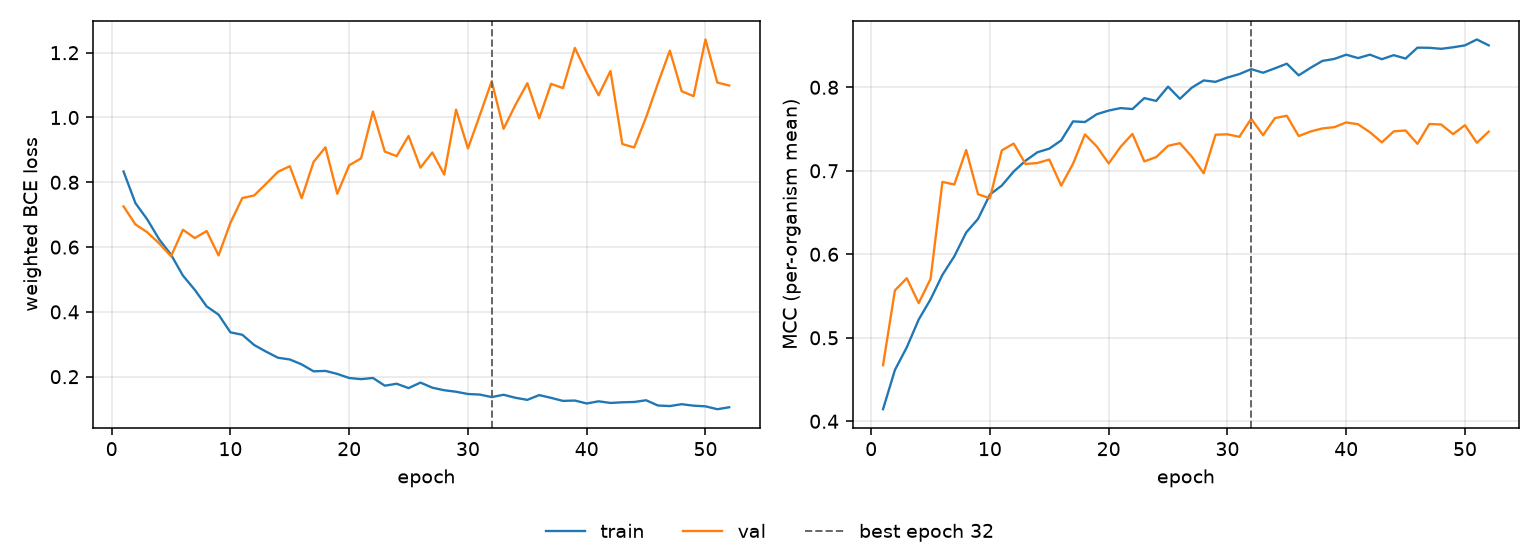

The table this chart was drawn from, first rows:
epoch, tr_loss, vl_loss, tr_mcc, vl_mcc, is_best
1, 0.8333, 0.7256, 0.4145, 0.4672, False
2, 0.7358, 0.6701, 0.4615, 0.5568, False
3, 0.6852, 0.6457, 0.4886, 0.5713, False
4, 0.624, 0.6114, 0.5218, 0.5415, False
5, 0.5764, 0.5717, 0.546, 0.5704, False
6, 0.5121, 0.6536, 0.5754, 0.6867, False
7, 0.4681, 0.6279, 0.5976, 0.6836, False
8, 0.4169, 0.6496, 0.6261, 0.7248, False
9, 0.3916, 0.5742, 0.6424, 0.6719, False
10, 0.3369, 0.6749, 0.6716, 0.6672, False
11, 0.3293, 0.7513, 0.6824, 0.7245, False
12, 0.2978, 0.7594, 0.6991, 0.7326, False
13, 0.2774, 0.7953, 0.7121, 0.7082, False
14, 0.2585, 0.8324, 0.7222, 0.7093, False
15, 0.2532, 0.8496, 0.7265, 0.7135, False
16, 0.2379, 0.7508, 0.7364, 0.6823, False
17, 0.2165, 0.8629, 0.7592, 0.7085, False
18, 0.2177, 0.908, 0.7584, 0.7436, False
19, 0.2086, 0.7646, 0.7678, 0.7291, False
20, 0.1959, 0.8525, 0.7721, 0.7088, False
21, 0.1924, 0.8739, 0.7751, 0.7286, False
22, 0.196, 1.018, 0.7739, 0.7442, False
23, 0.1722, 0.8948, 0.7871, 0.7113, False
24, 0.1782, 0.8807, 0.7837, 0.7164, False
25, 0.1647, 0.943, 0.8008, 0.7299, False
26, 0.1817, 0.8452, 0.7862, 0.7331, False
27, 0.1661, 0.8921, 0.7996, 0.7169, False
28, 0.1582, 0.8238, 0.8082, 0.6971, False
29, 0.1535, 1.024, 0.8065, 0.7432, False
30, 0.1466, 0.9045, 0.8117, 0.7437, False
31, 0.1447, 1.007, 0.8158, 0.7407, False
32, 0.1371, 1.112, 0.8217, 0.7623, True
33, 0.1442, 0.9651, 0.8174, 0.7426, False
34, 0.1349, 1.039, 0.8227, 0.7631, False
35, 0.1284, 1.106, 0.8283, 0.7659, False
36, 0.1432, 0.9976, 0.8143, 0.7415, False
37, 0.1347, 1.104, 0.8234, 0.7471, False
38, 0.1253, 1.091, 0.8316, 0.7507, False
39, 0.1263, 1.215, 0.834, 0.7523, False
40, 0.1173, 1.139, 0.8391, 0.7579, False
41, 0.124, 1.068, 0.835, 0.7557, False
42, 0.1189, 1.143, 0.8391, 0.7462, False
43, 0.1209, 0.918, 0.8336, 0.734, False
44, 0.1219, 0.9075, 0.8385, 0.7472, False
45, 0.1272, 1.001, 0.8344, 0.7483, False
46, 0.111, 1.106, 0.8475, 0.7323, False
47, 0.1094, 1.206, 0.8473, 0.756, False
48, 0.1151, 1.081, 0.8461, 0.7554, False
49, 0.1105, 1.066, 0.8479, 0.7439, False
50, 0.1084, 1.241, 0.8502, 0.7546, False
51, 0.0996, 1.108, 0.8573, 0.7336, False
52, 0.1056, 1.099, 0.8502, 0.7469, False
